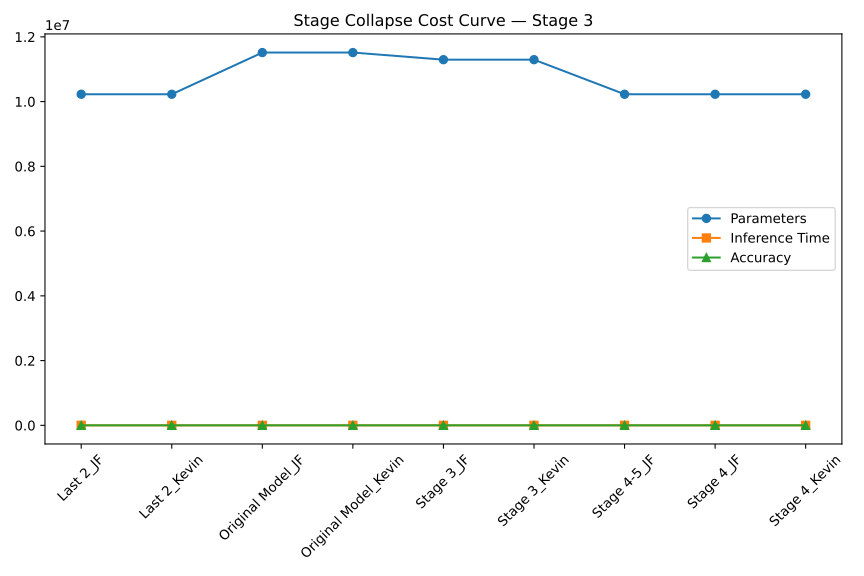

The data file committed next to this chart (first rows):
Model, Params, Time, Accuracy
Last 2_JF, 10226916, 0.01984, 27.25
Last 2_Kevin, 10226916, 0.01083, 31.56
Original Model_JF, 11514548, 0.02151, 27.24
Original Model_Kevin, 11514548, 0.01114, 32.17
Stage 3_JF, 11294604, 0.02165, 26.29
Stage 3_Kevin, 11294604, 0.02174, 30.66
Stage 4-5_JF, 10226916, 0.01084, 27.57
Stage 4_JF, 10226916, 0.01976, 27.52
Stage 4_Kevin, 10226916, 0.011, 31.84
